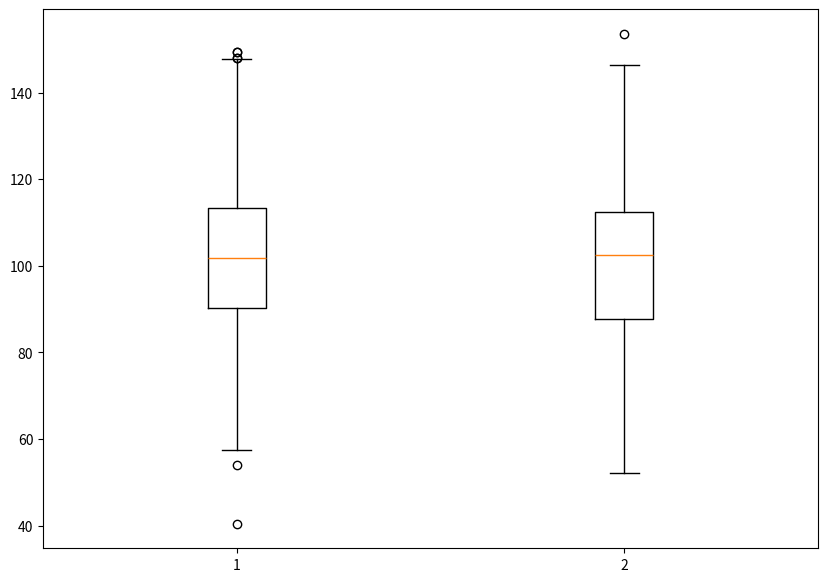

Recreate this plot in Python.
import matplotlib.pyplot as plt
import numpy as np
 
 
# Creating dataset
np.random.seed(10)
data1 = np.random.normal(100, 20, 200)
data2 = np.random.normal(100, 20, 200)

Data = [data1, data2]
 
fig = plt.figure(figsize =(10, 7))

print(type(data1[0]))
print(type(data2[0]))
 
# Creating plot
plt.boxplot(Data)
plt.get_figlabels()
 
# show plot
plt.show()